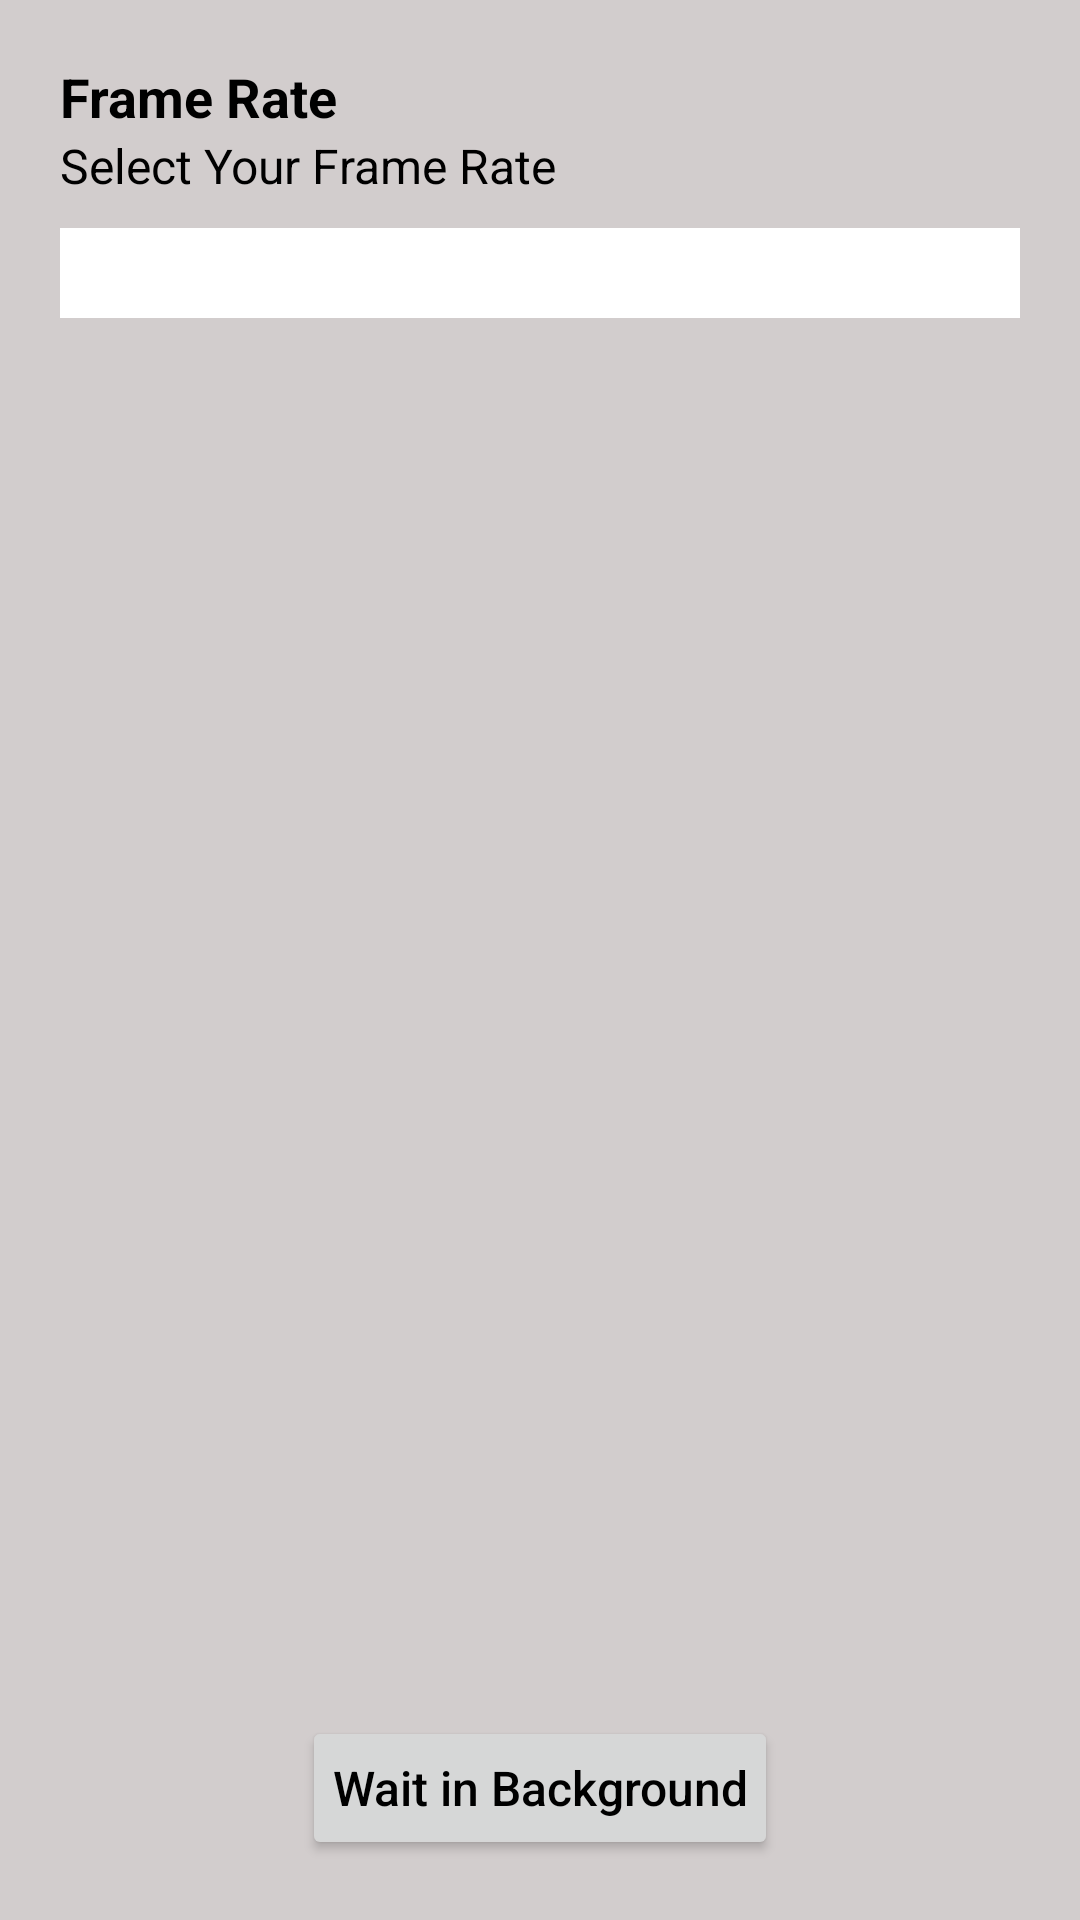

Write the Android layout XML for this screen, with the resource values it uses.
<!-- AndroidManifest.xml: application theme AppTheme -->
<!-- res/layout/frame_rate.xml -->
<?xml version="1.0" encoding="utf-8"?>
<LinearLayout xmlns:android="http://schemas.android.com/apk/res/android"
    android:layout_width="match_parent"
    android:layout_height="match_parent"
    android:background="#d2cdcd"
    android:orientation="vertical"
    android:padding="20dp">

    <TextView
        android:layout_width="match_parent"
        android:layout_height="wrap_content"
        android:text="Frame Rate"
        android:textColor="#000"
        android:textSize="18sp"
        android:textStyle="bold" />

    <TextView
        android:layout_width="match_parent"
        android:layout_height="wrap_content"
        android:text="Select Your Frame Rate"
        android:textColor="#000"
        android:textSize="16sp" />

    <RelativeLayout
        android:id="@+id/spinnerLayout"
        android:layout_width="match_parent"
        android:layout_height="match_parent"
        android:layout_marginTop="10dp">

        <Spinner
            android:id="@+id/spinner_menu"
            android:layout_width="match_parent"
            android:layout_height="30dp"
            android:layout_alignParentEnd="true"
            android:background="@color/white"
            android:text="Set Your frame Rate"
            android:textColor="#000"
            android:textSize="16sp" />

        <ImageView
            android:id="@+id/dropdownImg"
            android:layout_width="30dp"
            android:layout_height="30dp"
            android:layout_alignParentRight="true"
            android:padding="4dp"
            android:src="@drawable/index" />

        <Button
            android:id="@+id/waitButton"
            android:layout_width="wrap_content"
            android:layout_height="wrap_content"
            android:layout_alignParentBottom="true"
            android:layout_centerHorizontal="true"
            android:padding="10dp"
            android:text="@string/wait_background"
            android:textAllCaps="false"
            android:textColor="@color/black"
            android:textSize="16dp" />
    </RelativeLayout>
</LinearLayout>
<!-- resources referenced by this layout -->
<resources>
  <color name="black">#000</color>
  <color name="white">#fff</color>
  <string name="wait_background">Wait in Background</string>
  <style name="AppTheme" parent="Theme.AppCompat.Light.DarkActionBar">
          
      </style>
</resources>
